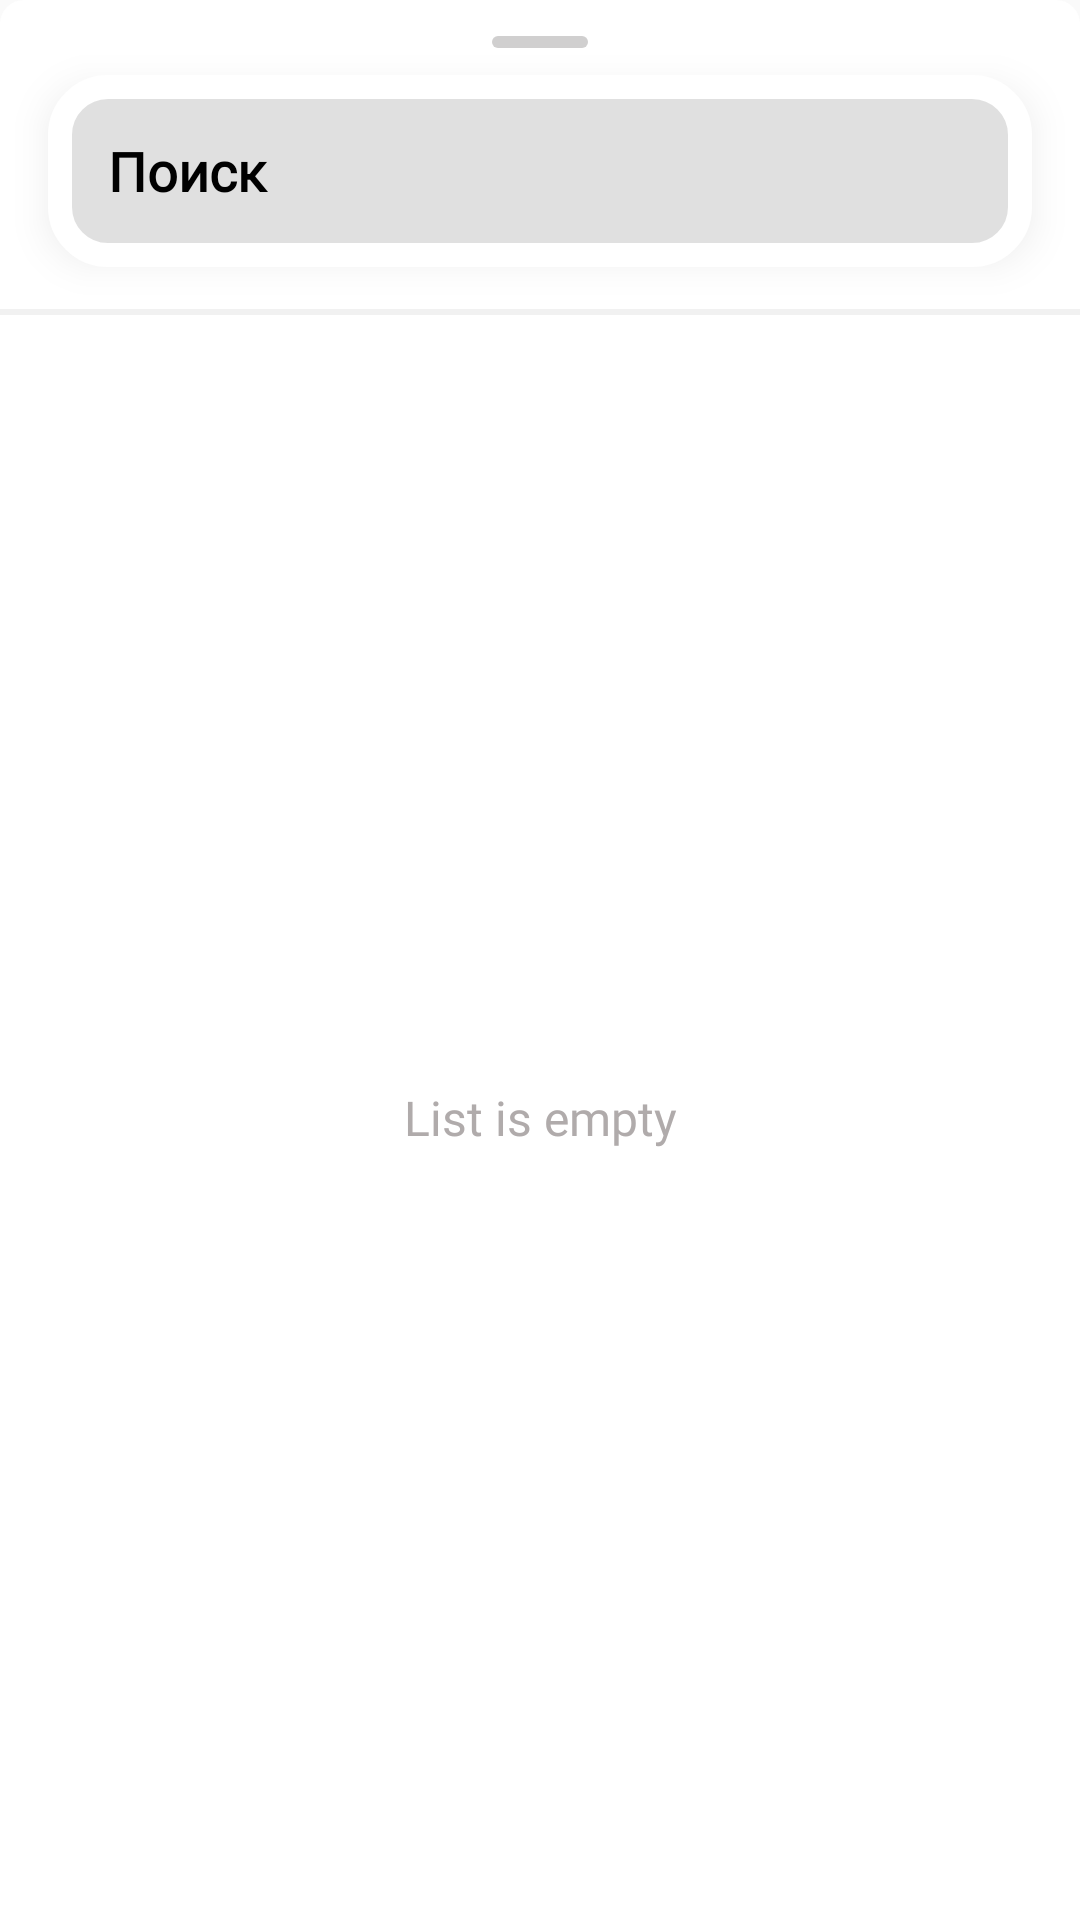

Layout XML and referenced resources for this Android screen:
<!-- AndroidManifest.xml: application theme Theme.Task -->
<!-- res/layout/fragment_search_dialog.xml -->
<?xml version="1.0" encoding="utf-8"?>
<androidx.constraintlayout.widget.ConstraintLayout xmlns:android="http://schemas.android.com/apk/res/android"
    xmlns:app="http://schemas.android.com/apk/res-auto"
    xmlns:tools="http://schemas.android.com/tools"
    android:layout_width="match_parent"
    android:layout_height="match_parent"
    android:background="@drawable/bg_dialog"
    tools:context=".presentation.map.dialog.SearchDialogFragment">

    <com.google.android.material.bottomsheet.BottomSheetDragHandleView
        android:layout_width="wrap_content"
        android:layout_height="wrap_content"
        app:layout_constraintEnd_toEndOf="parent"
        app:layout_constraintStart_toStartOf="parent"
        app:layout_constraintTop_toTopOf="parent" />

    <androidx.appcompat.widget.AppCompatEditText
        android:id="@+id/et_map"
        android:layout_width="match_parent"
        android:layout_height="64dp"
        android:layout_marginHorizontal="16dp"
        android:layout_marginTop="25dp"
        android:background="@drawable/bg_et_search_map"
        android:drawableStart="@drawable/ic_search"
        android:drawablePadding="12dp"
        android:drawableTint="@color/primaryColor"
        android:elevation="10dp"
        android:fontFamily="@font/font_roboto"
        android:hint="@string/placeholder_search"
        android:imeOptions="actionSearch"
        android:inputType="text"
        android:lines="1"
        android:paddingStart="20dp"
        android:paddingEnd="10dp"
        android:textColor="@color/primaryColor"
        android:textColorHint="@color/primaryColor"
        android:textStyle="bold"
        app:layout_constraintTop_toTopOf="parent" />

    <View
        android:id="@+id/view_line"
        android:layout_width="match_parent"
        android:layout_height="2dp"
        android:layout_marginTop="14dp"
        android:background="#F1F1F1"
        app:layout_constraintTop_toBottomOf="@id/et_map" />

    <androidx.recyclerview.widget.RecyclerView
        android:id="@+id/rv_places"
        android:layout_width="match_parent"
        android:layout_height="wrap_content"
        android:clipToPadding="false"
        android:paddingBottom="16dp"
        app:layout_constraintTop_toBottomOf="@id/view_line"
        tools:listitem="@layout/item_place" />

    <TextView
        android:id="@+id/txt_empty_address"
        android:layout_width="wrap_content"
        android:layout_height="wrap_content"
        android:fontFamily="@font/font_roboto"
        android:text="List is empty"
        android:textColor="@color/secondaryColor"
        android:textSize="16sp"
        app:layout_constraintBottom_toBottomOf="parent"
        app:layout_constraintEnd_toEndOf="parent"
        app:layout_constraintStart_toStartOf="parent"
        app:layout_constraintTop_toBottomOf="@id/view_line" />

</androidx.constraintlayout.widget.ConstraintLayout>
<!-- res/layout/item_place.xml (included above) -->
<?xml version="1.0" encoding="utf-8"?>
<androidx.constraintlayout.widget.ConstraintLayout xmlns:android="http://schemas.android.com/apk/res/android"
    xmlns:app="http://schemas.android.com/apk/res-auto"
    xmlns:tools="http://schemas.android.com/tools"
    android:layout_width="match_parent"
    android:layout_height="wrap_content">

    <ImageView
        android:id="@+id/img_location"
        android:layout_width="32dp"
        android:layout_height="32dp"
        android:layout_marginStart="16dp"
        android:layout_marginTop="16dp"
        android:src="@drawable/ic_location"
        app:layout_constraintStart_toStartOf="parent"
        app:layout_constraintTop_toTopOf="parent" />

    <TextView
        android:id="@+id/txt_distance_place"
        android:layout_width="wrap_content"
        android:layout_height="wrap_content"
        android:layout_marginTop="16dp"
        android:layout_marginEnd="16dp"
        android:fontFamily="@font/font_roboto"
        android:textColor="@color/primaryColor"
        android:textStyle="bold"
        app:layout_constraintEnd_toEndOf="parent"
        app:layout_constraintTop_toTopOf="parent"
        tools:text="36 m" />

    <TextView
        android:id="@+id/txt_name_place"
        android:layout_width="0dp"
        android:layout_height="wrap_content"
        android:layout_marginStart="12dp"
        android:layout_marginEnd="12dp"
        android:ellipsize="marquee"
        android:fontFamily="@font/font_roboto"
        android:lines="1"
        android:textColor="@color/primaryColor"
        android:textSize="16sp"
        android:textStyle="bold"
        app:layout_constraintEnd_toStartOf="@id/txt_distance_place"
        app:layout_constraintStart_toEndOf="@id/img_location"
        app:layout_constraintTop_toTopOf="@id/img_location"
        tools:text="Le Grande Plaza Hotel" />

    <TextView
        android:id="@+id/txt_description_place"
        android:layout_width="0dp"
        android:layout_height="wrap_content"
        android:layout_marginStart="12dp"
        android:layout_marginTop="2dp"
        android:layout_marginEnd="12dp"
        android:ellipsize="marquee"
        android:fontFamily="@font/font_roboto"
        android:lines="1"
        android:textColor="@color/secondaryColor"
        android:textSize="14sp"
        android:textStyle="bold"
        app:layout_constraintEnd_toStartOf="@id/txt_distance_place"
        app:layout_constraintStart_toEndOf="@id/img_location"
        app:layout_constraintTop_toBottomOf="@id/txt_name_place"
        tools:text="Ташкент, ул. Узбекистон Овози, 2" />

    <View
        android:layout_width="match_parent"
        android:layout_height="2dp"
        android:layout_marginTop="16dp"
        android:background="#F1F1F1"
        app:layout_constraintTop_toBottomOf="@id/txt_description_place" />

</androidx.constraintlayout.widget.ConstraintLayout>
<!-- resources referenced by this layout -->
<resources>
  <color name="primaryColor">#FF000000</color>
  <color name="secondaryColor">#B0ABAB</color>
  <!-- drawable bg_dialog (drawable) -->
  <?xml version="1.0" encoding="utf-8"?>
  <shape xmlns:android="http://schemas.android.com/apk/res/android">
  
      <solid android:color="@color/onPrimaryColor" />
      <corners
          android:topLeftRadius="8dp"
          android:topRightRadius="8dp" />
  </shape>
  <!-- drawable bg_et_search_map (drawable) -->
  <?xml version="1.0" encoding="utf-8"?>
  <layer-list xmlns:android="http://schemas.android.com/apk/res/android">
  
      <item
          android:bottom="8dp"
          android:left="8dp"
          android:right="8dp"
          android:top="8dp">
  
          <shape android:shape="rectangle">
              <solid android:color="@color/tertiaryColor" />
              <corners android:radius="10dp" />
          </shape>
  
      </item>
  
      <item>
  
          <shape android:shape="rectangle">
              <stroke
                  android:width="8dp"
                  android:color="@color/onPrimaryColor" />
              <corners android:radius="16dp" />
          </shape>
  
      </item>
  
  </layer-list>
  <!-- drawable ic_location (drawable) -->
  <vector xmlns:android="http://schemas.android.com/apk/res/android" android:height="24dp" android:viewportHeight="32" android:viewportWidth="32" android:width="24dp">
        
      <path android:fillColor="#939393" android:pathData="M13.487,28.814C14.295,29.474 15.137,30.078 16,30.667C16.865,30.086 17.703,29.467 18.513,28.814C19.864,27.716 21.135,26.525 22.317,25.25C25.043,22.299 28,18.02 28,13.218C28,11.657 27.69,10.112 27.087,8.67C26.483,7.228 25.6,5.918 24.485,4.814C23.371,3.711 22.048,2.835 20.592,2.238C19.136,1.641 17.576,1.333 16,1.333C14.424,1.333 12.864,1.641 11.408,2.238C9.952,2.835 8.629,3.711 7.515,4.814C6.4,5.918 5.516,7.228 4.913,8.67C4.31,10.112 4,11.657 4,13.218C4,18.02 6.957,22.297 9.683,25.25C10.865,26.525 12.136,27.715 13.487,28.814ZM16,17.509C14.851,17.509 13.748,17.057 12.936,16.252C12.123,15.448 11.667,14.356 11.667,13.218C11.667,12.08 12.123,10.988 12.936,10.183C13.748,9.378 14.851,8.926 16,8.926C17.149,8.926 18.251,9.378 19.064,10.183C19.877,10.988 20.333,12.08 20.333,13.218C20.333,14.356 19.877,15.448 19.064,16.252C18.251,17.057 17.149,17.509 16,17.509Z"/>
      
  </vector>
  <string name="placeholder_search">Поиск</string>
  <style name="Theme.Task" parent="Base.Theme.Task">
          <item name="bottomSheetDragHandleStyle">
              @style/Widget.MaterialComponents.BottomSheet.DragHandle
          </item>
  
  
      </style>
  <color name="onPrimaryColor">#FFFFFFFF</color>
  <color name="tertiaryColor">#E0E0E0</color>
  <style name="Base.Theme.Task" parent="Theme.AppCompat.Light.NoActionBar">
          <item name="android:windowLightStatusBar">true</item>
          <item name="android:statusBarColor">@android:color/white</item>
      </style>
  <style name="Widget.MaterialComponents.BottomSheet.DragHandle" parent="Widget.Material3.BottomSheet.DragHandle">
          <item name="tint">#D0CFCF</item>
      </style>
</resources>
